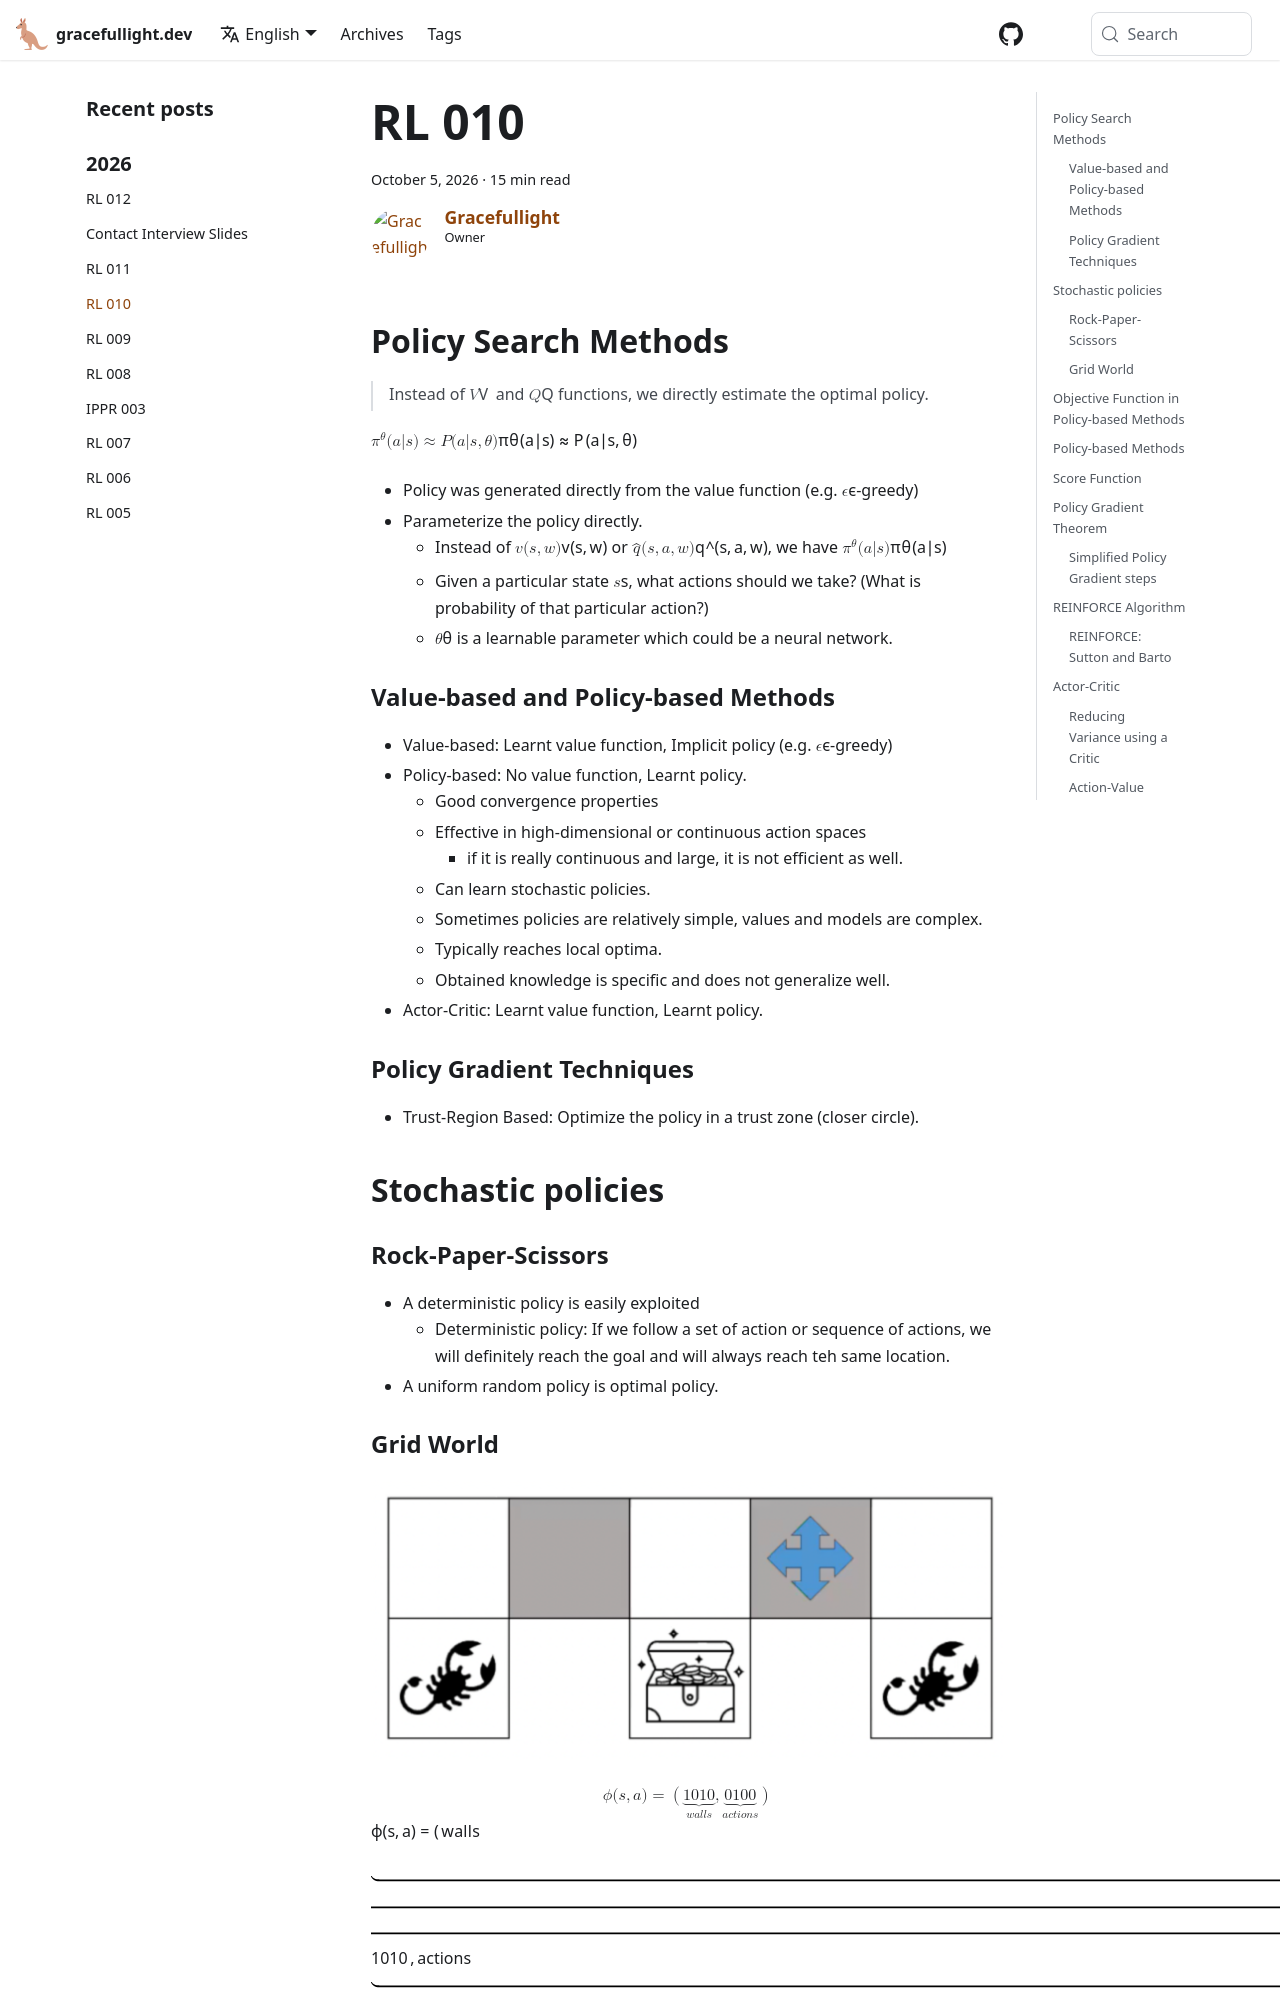

repository: gracefullight/gracefullight.github.io · page: 2026/10/05/rl-010/index.html · generator: docusaurus

---
title: RL 010
date: 2026-10-05T16:47:29.724+11:00
description: Reinforcement Learning 010
authors: me
tags:
  - rl
---

## Policy Search Methods

> Instead of $V$ and $Q$ functions, we directly estimate the optimal policy.

$$\pi^{\theta}(a|s) \approx P(a|s, \theta)$$

- Policy was generated directly from the value function (e.g. $\epsilon$-greedy)
- Parameterize the policy directly.
  - Instead of $v(s,w)$ or $\hat{q}(s,a,w)$, we have $\pi^{\theta}(a|s)$
  - Given a particular state $s$, what actions should we take? (What is probability of that particular action?)
  - $\theta$ is a learnable parameter which could be a neural network.

### Value-based and Policy-based Methods

- Value-based: Learnt value function, Implicit policy (e.g. $\epsilon$-greedy)
- Policy-based: No value function, Learnt policy.
  - Good convergence properties
  - Effective in high-dimensional or continuous action spaces
    - if it is really continuous and large, it is not efficient as well.
  - Can learn stochastic policies.
  - Sometimes policies are relatively simple, values and models are complex.
  - Typically reaches local optima.
  - Obtained knowledge is specific and does not generalize well.
- Actor-Critic: Learnt value function, Learnt policy.

### Policy Gradient Techniques

```mermaid
graph TB
  PG[Policy Gradient methods]
  
  subgraph ComputePolicyGradient[Compute Policy Gradient]
    Reinforce[Reinforce Algorithm]
    DDPG[Deep Deterministic Policy Gradient]
    ActorCritic[Actor-Critic]
  end

  subgraph TrustRegionBased[Trust Region Based]
    TRPO[Trust Region Policy Optimization]
    PPO[Proximal Policy Optimization]
  end

  PG --> Reinforce
  PG --> DDPG
  PG --> ActorCritic
  PG --> TRPO
  PG --> PPO
```

- Trust-Region Based: Optimize the policy in a trust zone (closer circle).

## Stochastic policies

### Rock-Paper-Scissors

- A deterministic policy is easily exploited
  - Deterministic policy: If we follow a set of action or sequence of actions, we will definitely reach the goal and will always reach teh same location.
- A uniform random policy is optimal policy.
